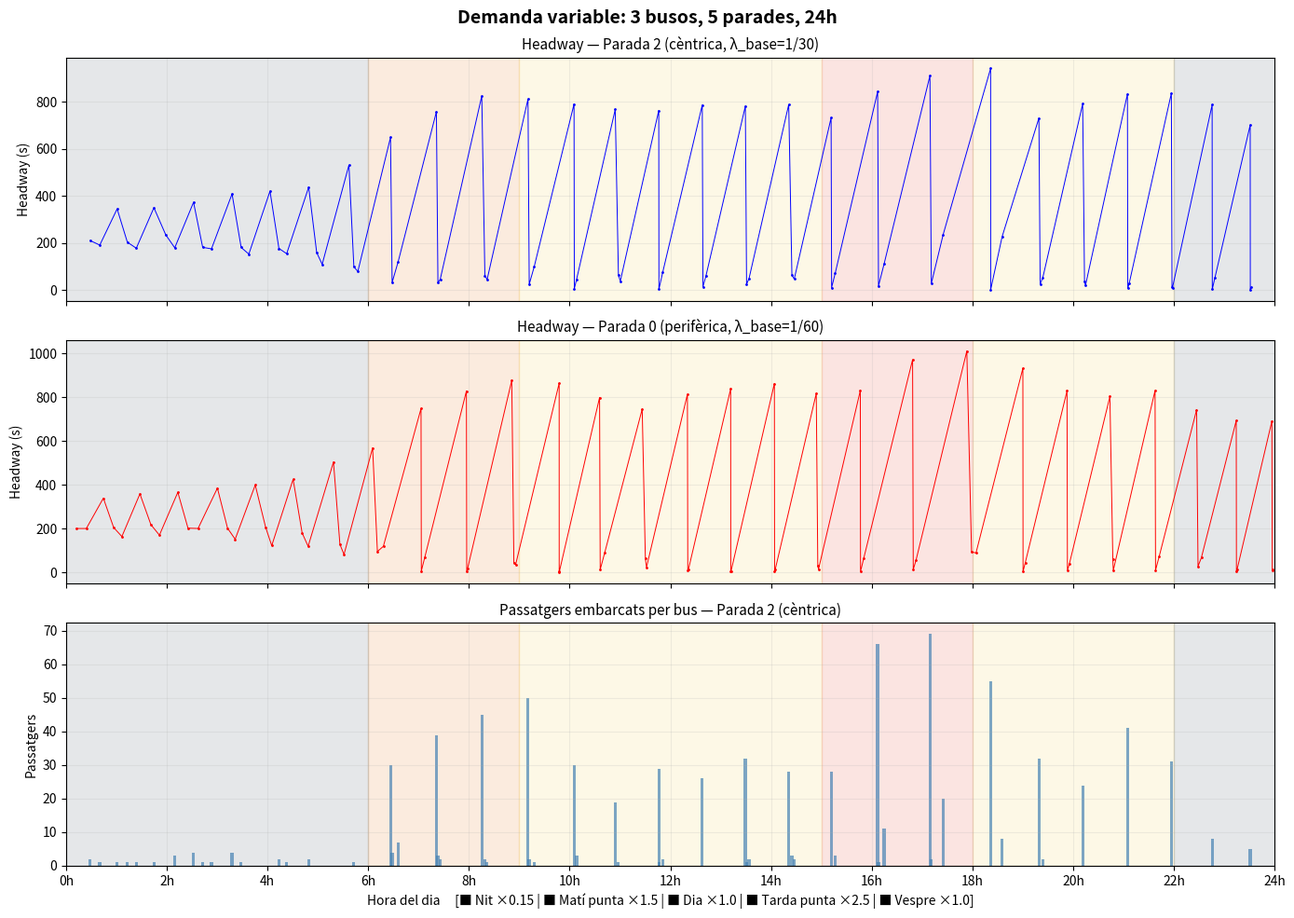

Reproduce this figure in Python. (Note: this script raises an exception after producing the figure.)
"""
Model ampliat amb demanda variable — v2
Busos circulen 24h sense parar, demanda variable amb 3 nivells
24000s (1000s = 1h)
"""
import random, heapq, statistics
import matplotlib.pyplot as plt
import numpy as np

def demand_multiplier(time):
    h = time / 1000
    if h < 6:       return 0.15  # Nit: poca gent però n'hi ha
    elif h < 9:     return 1.5   # Matí punta
    elif h < 15:    return 1.0   # Dia normal
    elif h < 18:    return 2.5   # Tarda punta (agressiu)
    elif h < 22:    return 1.0   # Vespre
    else:           return 0.15  # Nit

def simulate(seed=42, n_buses=3, n_stops=5, sim_time=24000):
    random.seed(seed)
    np.random.seed(seed)

    base_rates = [1/60, 1/30, 1/30, 1/30, 1/60]
    travel_times = [(120, 10), (150, 12), (150, 12), (120, 10), (180, 15)]

    pax_at_stop = [0.0] * n_stops
    last_pax_update = [0.0] * n_stops
    last_bus_at_stop = [None] * n_stops  # None = cap bus ha passat encara

    headway_data = {s: {'times': [], 'headways': []} for s in range(n_stops)}
    pax_data = {s: {'times': [], 'pax_boarding': []} for s in range(n_stops)}

    # Busos comencen a t=0, espaiats
    events = []
    for b in range(n_buses):
        heapq.heappush(events, (b * 200, b, 'arrive', 0))

    while events:
        time, bus, action, stop = heapq.heappop(events)
        if time > sim_time:
            break

        # Acumular passatgers amb demanda variable (integrar per trossos)
        dt = time - last_pax_update[stop]
        if dt > 0:
            t = last_pax_update[stop]
            accumulated = 0.0
            step = 50
            while t < time:
                t_end = min(t + step, time)
                rate = base_rates[stop] * demand_multiplier(t)
                accumulated += rate * (t_end - t)
                t = t_end
            n_pax = np.random.poisson(max(0, accumulated))
            pax_at_stop[stop] += n_pax
        last_pax_update[stop] = time

        # Headway (només si ja ha passat un bus abans)
        if last_bus_at_stop[stop] is not None:
            headway = time - last_bus_at_stop[stop]
            headway_data[stop]['times'].append(time)
            headway_data[stop]['headways'].append(headway)
        last_bus_at_stop[stop] = time

        # Embarcar
        n_boarding = int(pax_at_stop[stop])
        pax_data[stop]['times'].append(time)
        pax_data[stop]['pax_boarding'].append(n_boarding)

        dwell = 0
        for _ in range(n_boarding):
            if random.random() < 0.05:
                dwell += random.uniform(8, 15)
            else:
                dwell += random.uniform(2, 4)
        pax_at_stop[stop] = 0

        next_stop = (stop + 1) % n_stops
        mean_t, std_t = travel_times[stop]
        travel = max(60, random.gauss(mean_t, std_t))
        heapq.heappush(events, (time + dwell + travel, bus, 'arrive', next_stop))

    return headway_data, pax_data

hd, pd_ = simulate(seed=42)

# --- Gràfic ---
fig, axes = plt.subplots(3, 1, figsize=(14, 10), sharex=True)

# Franges horàries
franges = [
    (0, 6000, '#2c3e50', 0.12), (6000, 9000, '#e67e22', 0.15),
    (9000, 15000, '#f1c40f', 0.10), (15000, 18000, '#e74c3c', 0.15),
    (18000, 22000, '#f1c40f', 0.10), (22000, 24000, '#2c3e50', 0.12),
]
for ax in axes:
    for t0, t1, col, a in franges:
        ax.axvspan(t0, t1, alpha=a, color=col)

# Headway parada 2 (cèntrica)
ax = axes[0]
ax.plot(hd[2]['times'], hd[2]['headways'], 'b-', linewidth=0.7, marker='.', markersize=2)
ax.set_ylabel('Headway (s)')
ax.set_title('Headway — Parada 2 (cèntrica, λ_base=1/30)', fontsize=11)
ax.grid(True, alpha=0.2)

# Headway parada 0 (perifèrica)
ax = axes[1]
ax.plot(hd[0]['times'], hd[0]['headways'], 'r-', linewidth=0.7, marker='.', markersize=2)
ax.set_ylabel('Headway (s)')
ax.set_title('Headway — Parada 0 (perifèrica, λ_base=1/60)', fontsize=11)
ax.grid(True, alpha=0.2)

# Passatgers embarcats parada 2
ax = axes[2]
ax.bar(pd_[2]['times'], pd_[2]['pax_boarding'], width=60, color='steelblue', alpha=0.7)
ax.set_ylabel('Passatgers')
ax.set_title('Passatgers embarcats per bus — Parada 2 (cèntrica)', fontsize=11)
ax.grid(True, alpha=0.2)
ax.set_xlabel('Hora del dia     [■ Nit ×0.15 | ■ Matí punta ×1.5 | ■ Dia ×1.0 | ■ Tarda punta ×2.5 | ■ Vespre ×1.0]')

# Eix X en hores
hours = list(range(0, 25, 2))
for a in axes:
    a.set_xticks([h*1000 for h in hours])
    a.set_xticklabels([f'{h}h' for h in hours])
    a.set_xlim(0, 24000)

plt.suptitle('Demanda variable: 3 busos, 5 parades, 24h', fontsize=14, fontweight='bold')
plt.tight_layout()
plt.savefig('/home/claude/demanda_v2.png', dpi=150)
print("Gràfic guardat!\n")

# Stats per franja
print(f"{'Franja':<25} {'Headway P2':>12} {'Std':>8} {'N':>5}")
print("-"*52)
for label, t0, t1 in [("Nit (0-6h)",0,6000), ("Matí punta (6-9h)",6000,9000),
                        ("Dia (9-15h)",9000,15000), ("Tarda punta (15-18h)",15000,18000),
                        ("Vespre (18-22h)",18000,22000), ("Nit (22-24h)",22000,24000)]:
    hws = [h for t, h in zip(hd[2]['times'], hd[2]['headways']) if t0 <= t < t1]
    if len(hws) > 1:
        print(f"{label:<25} {statistics.mean(hws):>10.0f}s {statistics.stdev(hws):>7.0f}s {len(hws):>4}")
    elif len(hws) == 1:
        print(f"{label:<25} {hws[0]:>10.0f}s {'—':>7} {1:>4}")
    else:
        print(f"{label:<25} {'—':>10} {'—':>7} {0:>4}")
